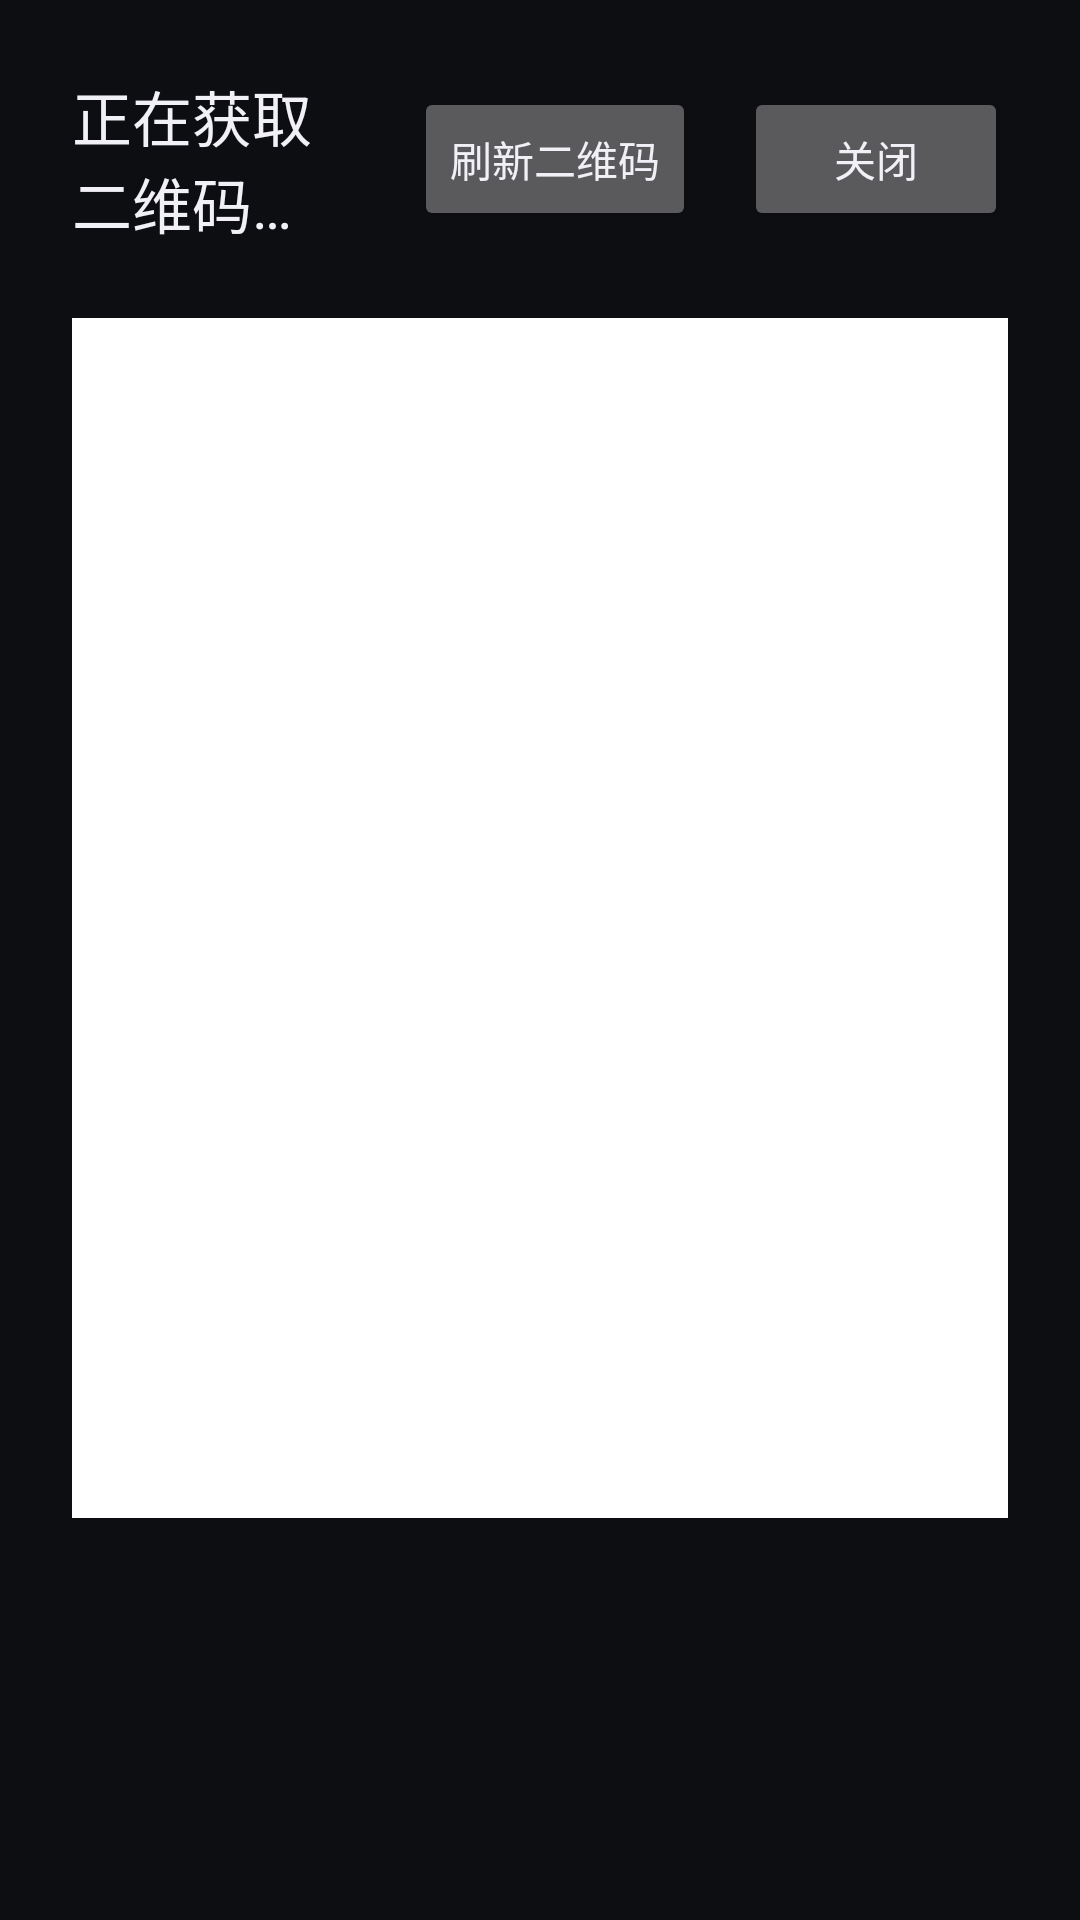

The Android layout XML behind this screen, and the referenced resources:
<!-- AndroidManifest.xml: application theme Theme.Music115 -->
<!-- res/layout/fragment_login.xml -->
<?xml version="1.0" encoding="utf-8"?>
<LinearLayout xmlns:android="http://schemas.android.com/apk/res/android"
    android:layout_width="match_parent"
    android:layout_height="match_parent"
    android:orientation="vertical"
    android:padding="24dp">

    <LinearLayout
        android:layout_width="match_parent"
        android:layout_height="wrap_content"
        android:orientation="horizontal"
        android:gravity="center_vertical">

        <TextView
            android:id="@+id/login_status"
            android:layout_width="0dp"
            android:layout_height="wrap_content"
            android:layout_weight="1"
            android:text="正在获取二维码…"
            android:textSize="20sp"
            android:textColor="@color/text_primary" />

        <Button
            android:id="@+id/button_refresh_qr"
            android:layout_width="wrap_content"
            android:layout_height="wrap_content"
            android:layout_marginStart="16dp"
            android:text="刷新二维码" />

        <Button
            android:id="@+id/button_close"
            android:layout_width="wrap_content"
            android:layout_height="wrap_content"
            android:layout_marginStart="16dp"
            android:text="关闭" />
    </LinearLayout>

    <ImageView
        android:id="@+id/qr_view"
        android:layout_width="400dp"
        android:layout_height="400dp"
        android:layout_gravity="center_horizontal"
        android:layout_marginTop="24dp"
        android:background="#FFFFFFFF"
        android:padding="16dp"
        android:contentDescription="登录二维码"
        android:scaleType="fitCenter" />
</LinearLayout>
<!-- resources referenced by this layout -->
<resources>
  <color name="text_primary">#FFF2F0F7</color>
  <style name="Theme.Music115" parent="Theme.AppCompat.NoActionBar">
          <item name="android:windowBackground">@color/background</item>
          <item name="android:colorBackground">@color/background</item>
          <item name="colorPrimary">@color/accent</item>
          <item name="colorAccent">@color/accent</item>
          <item name="android:textColorPrimary">@color/text_primary</item>
          <item name="android:textColorSecondary">@color/text_secondary</item>
          <item name="android:windowAnimationStyle">@null</item>
      </style>
  <color name="background">#FF0D0E12</color>
  <color name="accent">#FF9C7BFF</color>
  <color name="text_secondary">#FF9A97A8</color>
</resources>
